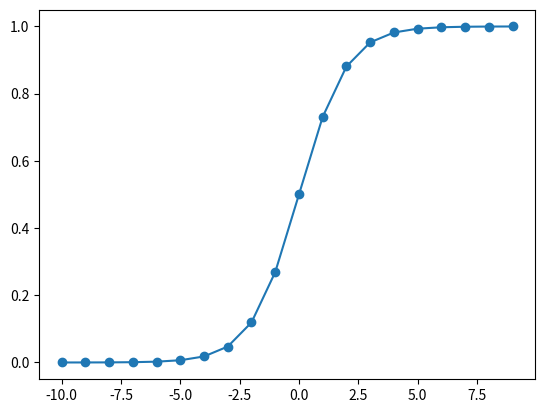

Here is the Python script that generated this plot:
from matplotlib import pyplot as plt
import numpy as np
def simplePlot() :
    x = np.arange(0,10)
    y1 = x * 10
    y2 = x**2
    plt.plot(x,y1,marker='o', linestyle="-" )
    plt.plot(x,y2,marker='o', linestyle="-", color="red")
    plt.show()

def xEqualY(x):
    y_intercept =4
    return x + y_intercept

def functionPlot(func) :
    x = np.arange(-10, 10)
    y = [ func(v) for v in x]
    print(x)
    print(y)
    plt.plot(x, y, marker='o', linestyle="-")
    plt.show()

# functionPlot(xEqualY)
import math
def logFunc(x) :
    return 1/ (1+ math.exp(-x))
functionPlot(logFunc)

